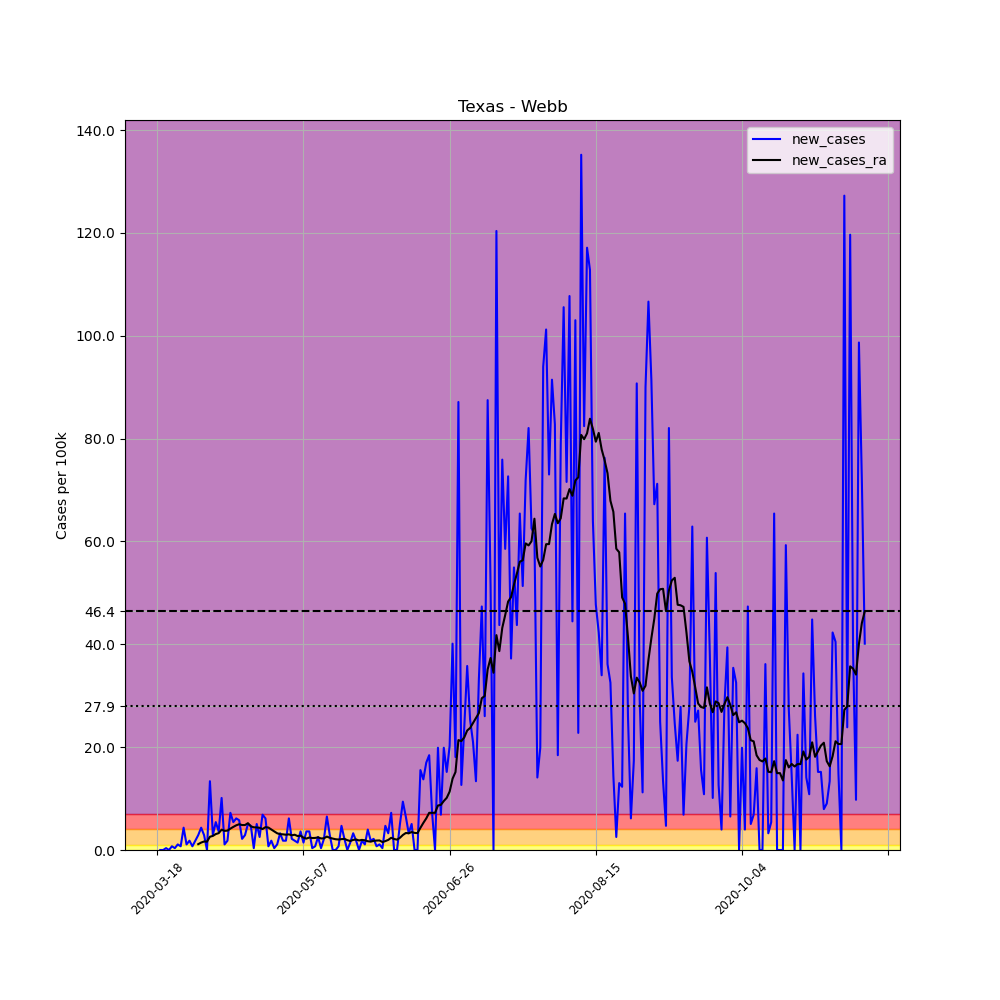

The data file committed next to this chart (first rows):
, date, county, state, fips, cases, deaths, COUNTY, STNAME, CTYNAME, POPESTIMATE2019, per_100k, new_cases, new_cases_ra
153629, 2020-03-18, Webb, Texas, 48479, 1, 0, 479, Texas, Webb, 276652, 0.3615, , 
153630, 2020-03-19, Webb, Texas, 48479, 1, 0, 479, Texas, Webb, 276652, 0.3615, 0.0, 
153631, 2020-03-20, Webb, Texas, 48479, 1, 0, 479, Texas, Webb, 276652, 0.3615, 0.0, 
153632, 2020-03-21, Webb, Texas, 48479, 2, 0, 479, Texas, Webb, 276652, 0.7229, 0.3615, 
153633, 2020-03-22, Webb, Texas, 48479, 2, 0, 479, Texas, Webb, 276652, 0.7229, 0.0, 
153634, 2020-03-23, Webb, Texas, 48479, 4, 0, 479, Texas, Webb, 276652, 1.446, 0.7229, 
153635, 2020-03-24, Webb, Texas, 48479, 5, 0, 479, Texas, Webb, 276652, 1.807, 0.3615, 
153636, 2020-03-25, Webb, Texas, 48479, 8, 0, 479, Texas, Webb, 276652, 2.892, 1.084, 
153637, 2020-03-26, Webb, Texas, 48479, 10, 0, 479, Texas, Webb, 276652, 3.615, 0.7229, 
153638, 2020-03-27, Webb, Texas, 48479, 22, 0, 479, Texas, Webb, 276652, 7.952, 4.338, 
153639, 2020-03-28, Webb, Texas, 48479, 25, 0, 479, Texas, Webb, 276652, 9.037, 1.084, 
153640, 2020-03-29, Webb, Texas, 48479, 30, 0, 479, Texas, Webb, 276652, 10.84, 1.807, 
153641, 2020-03-30, Webb, Texas, 48479, 32, 1, 479, Texas, Webb, 276652, 11.57, 0.7229, 
153642, 2020-03-31, Webb, Texas, 48479, 37, 2, 479, Texas, Webb, 276652, 13.37, 1.807, 
153643, 2020-04-01, Webb, Texas, 48479, 45, 2, 479, Texas, Webb, 276652, 16.27, 2.892, 1.136
153644, 2020-04-02, Webb, Texas, 48479, 57, 3, 479, Texas, Webb, 276652, 20.6, 4.338, 1.446
153645, 2020-04-03, Webb, Texas, 48479, 65, 5, 479, Texas, Webb, 276652, 23.5, 2.892, 1.652
153646, 2020-04-04, Webb, Texas, 48479, 65, 5, 479, Texas, Webb, 276652, 23.5, 0.0, 1.627
153647, 2020-04-05, Webb, Texas, 48479, 102, 6, 479, Texas, Webb, 276652, 36.87, 13.37, 2.582
153648, 2020-04-06, Webb, Texas, 48479, 110, 6, 479, Texas, Webb, 276652, 39.76, 2.892, 2.737
153649, 2020-04-07, Webb, Texas, 48479, 125, 6, 479, Texas, Webb, 276652, 45.18, 5.422, 3.098
153650, 2020-04-08, Webb, Texas, 48479, 135, 6, 479, Texas, Webb, 276652, 48.8, 3.615, 3.279
153651, 2020-04-09, Webb, Texas, 48479, 163, 6, 479, Texas, Webb, 276652, 58.92, 10.12, 3.95
153652, 2020-04-10, Webb, Texas, 48479, 166, 6, 479, Texas, Webb, 276652, 60, 1.084, 3.718
153653, 2020-04-11, Webb, Texas, 48479, 171, 6, 479, Texas, Webb, 276652, 61.81, 1.807, 3.77
153654, 2020-04-12, Webb, Texas, 48479, 191, 6, 479, Texas, Webb, 276652, 69.04, 7.229, 4.157
153655, 2020-04-13, Webb, Texas, 48479, 206, 8, 479, Texas, Webb, 276652, 74.46, 5.422, 4.492
153656, 2020-04-14, Webb, Texas, 48479, 223, 8, 479, Texas, Webb, 276652, 80.61, 6.145, 4.802
153657, 2020-04-15, Webb, Texas, 48479, 239, 10, 479, Texas, Webb, 276652, 86.39, 5.783, 5.009
153658, 2020-04-16, Webb, Texas, 48479, 245, 11, 479, Texas, Webb, 276652, 88.56, 2.169, 4.854
153659, 2020-04-17, Webb, Texas, 48479, 253, 11, 479, Texas, Webb, 276652, 91.45, 2.892, 4.854
153660, 2020-04-18, Webb, Texas, 48479, 267, 11, 479, Texas, Webb, 276652, 96.51, 5.061, 5.215
153661, 2020-04-19, Webb, Texas, 48479, 280, 11, 479, Texas, Webb, 276652, 101.2, 4.699, 4.596
153662, 2020-04-20, Webb, Texas, 48479, 281, 11, 479, Texas, Webb, 276652, 101.6, 0.3615, 4.415
153663, 2020-04-21, Webb, Texas, 48479, 295, 11, 479, Texas, Webb, 276652, 106.6, 5.061, 4.389
153664, 2020-04-22, Webb, Texas, 48479, 302, 12, 479, Texas, Webb, 276652, 109.2, 2.53, 4.312
153665, 2020-04-23, Webb, Texas, 48479, 321, 12, 479, Texas, Webb, 276652, 116, 6.868, 4.079
153666, 2020-04-24, Webb, Texas, 48479, 338, 12, 479, Texas, Webb, 276652, 122.2, 6.145, 4.441
153667, 2020-04-25, Webb, Texas, 48479, 340, 13, 479, Texas, Webb, 276652, 122.9, 0.7229, 4.363
153668, 2020-04-26, Webb, Texas, 48479, 345, 15, 479, Texas, Webb, 276652, 124.7, 1.807, 3.976
153669, 2020-04-27, Webb, Texas, 48479, 346, 15, 479, Texas, Webb, 276652, 125.1, 0.3615, 3.615
153670, 2020-04-28, Webb, Texas, 48479, 349, 15, 479, Texas, Webb, 276652, 126.2, 1.084, 3.253
153671, 2020-04-29, Webb, Texas, 48479, 358, 16, 479, Texas, Webb, 276652, 129.4, 3.253, 3.072
153672, 2020-04-30, Webb, Texas, 48479, 363, 16, 479, Texas, Webb, 276652, 131.2, 1.807, 3.047
153673, 2020-05-01, Webb, Texas, 48479, 368, 16, 479, Texas, Webb, 276652, 133, 1.807, 2.969
153674, 2020-05-02, Webb, Texas, 48479, 385, 16, 479, Texas, Webb, 276652, 139.2, 6.145, 3.047
153675, 2020-05-03, Webb, Texas, 48479, 391, 16, 479, Texas, Webb, 276652, 141.3, 2.169, 2.866
153676, 2020-05-04, Webb, Texas, 48479, 396, 17, 479, Texas, Webb, 276652, 143.1, 1.807, 2.969
153677, 2020-05-05, Webb, Texas, 48479, 400, 17, 479, Texas, Webb, 276652, 144.6, 1.446, 2.711
153678, 2020-05-06, Webb, Texas, 48479, 410, 17, 479, Texas, Webb, 276652, 148.2, 3.615, 2.788
153679, 2020-05-07, Webb, Texas, 48479, 414, 17, 479, Texas, Webb, 276652, 149.6, 1.446, 2.401
153680, 2020-05-08, Webb, Texas, 48479, 424, 17, 479, Texas, Webb, 276652, 153.3, 3.615, 2.22
153681, 2020-05-09, Webb, Texas, 48479, 434, 17, 479, Texas, Webb, 276652, 156.9, 3.615, 2.427
153682, 2020-05-10, Webb, Texas, 48479, 435, 17, 479, Texas, Webb, 276652, 157.2, 0.3615, 2.324
153683, 2020-05-11, Webb, Texas, 48479, 437, 17, 479, Texas, Webb, 276652, 158, 0.7229, 2.35
153684, 2020-05-12, Webb, Texas, 48479, 444, 17, 479, Texas, Webb, 276652, 160.5, 2.53, 2.453
153685, 2020-05-13, Webb, Texas, 48479, 445, 17, 479, Texas, Webb, 276652, 160.9, 0.3615, 2.246
153686, 2020-05-14, Webb, Texas, 48479, 451, 17, 479, Texas, Webb, 276652, 163, 2.169, 2.272
153687, 2020-05-15, Webb, Texas, 48479, 469, 17, 479, Texas, Webb, 276652, 169.5, 6.506, 2.608
153688, 2020-05-16, Webb, Texas, 48479, 477, 18, 479, Texas, Webb, 276652, 172.4, 2.892, 2.375
... 183 more rows
